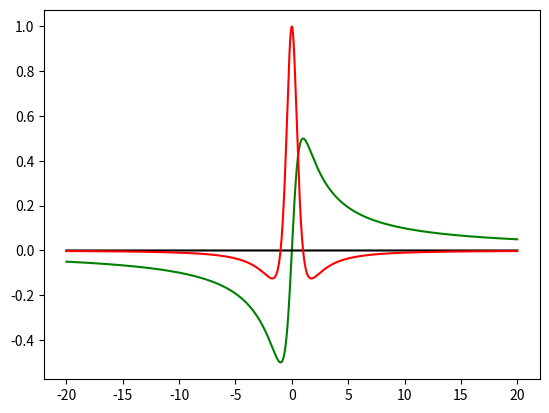

Python code for this plot:
import matplotlib.pyplot as plt
import numpy as np

x = np.linspace(-20, 20, num = 10000)
x1 = np.linspace(-20, 20, num = 10000)

y = np.zeros((10000), dtype = 'float64')
y = x/((x**2)+1)

y1 = np.zeros((10000), dtype = 'float64')
y1 = x*0.0

dx = np.diff(x)
dy = np.diff(y)
fp = np.divide(dy, dx)

plt.plot(x[0:9999],y[0:9999],'g',x1,y1,'k',x[0:9999],fp,'r')
plt.show()
